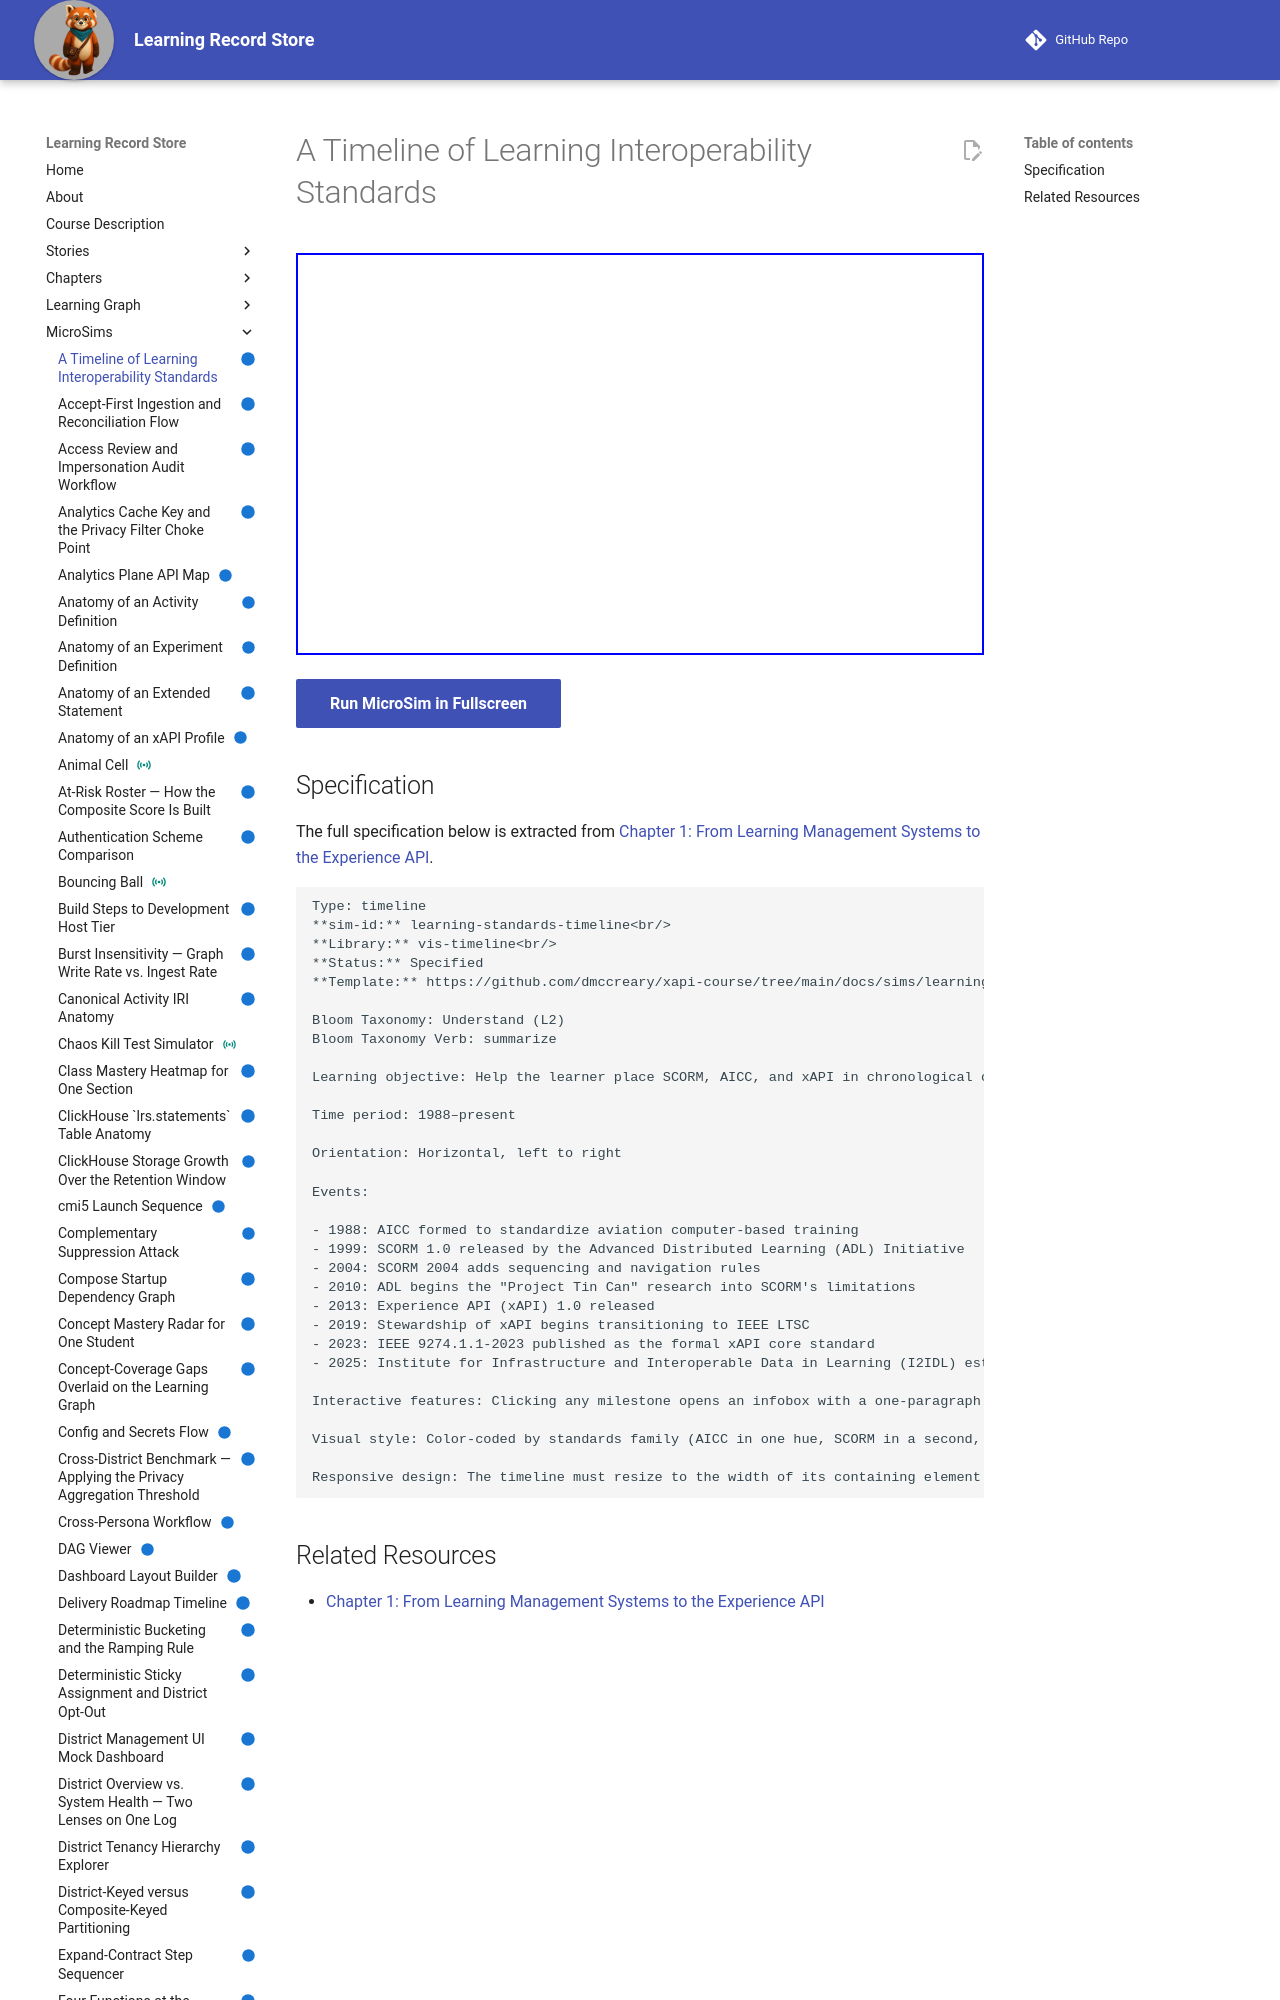

repository: dmccreary/learning-record-store · page: sims/learning-standards-timeline/index.html · generator: mkdocs

---
title: A Timeline of Learning Interoperability Standards
description: Help the learner place SCORM, AICC, and xAPI in chronological order and see that xAPI did not replace the others overnight — it emerged from documented limitations in the SCORM/AICC model.
status: implemented
library: vis-timeline
bloom_level: Understand (L2)
---

# A Timeline of Learning Interoperability Standards



<iframe src="main.html" width="100%" height="402"></iframe>

[Run MicroSim in Fullscreen](main.html){ .md-button .md-button--primary }
